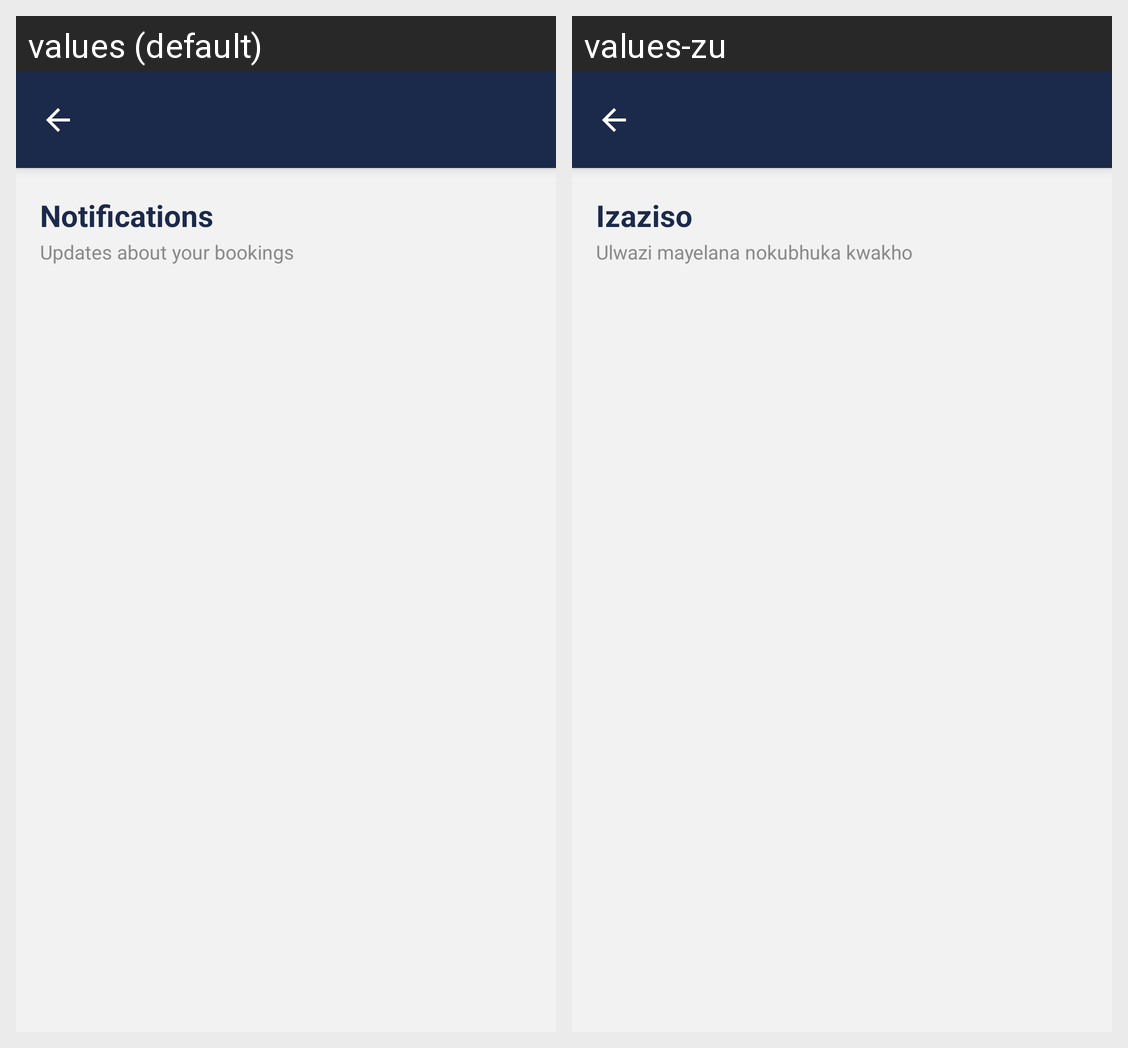

Here is an Android app screen in its default locale and in the app's own translations. Write out the translated-string differences for the strings that appear on this screen.
Android screen res/layout/activity_notifications.xml rendered under 2 locales, left to right: values (default), values-zu. Device: Nexus 5 (rendered at 1080×1920; each locale shown at half size, 540×960, under a caption strip naming it); theme Theme.HairGo.
Strings drawn on this screen, with the default value and each locale's value (text and hints the layout hard-codes, and strings that could not be matched under every locale, appear in the picture but are not listed):

title_notifications
  values: Notifications
  values-zu: Izaziso

notifications_subtitle
  values: Updates about your bookings
  values-zu: Ulwazi mayelana nokubhuka kwakho
